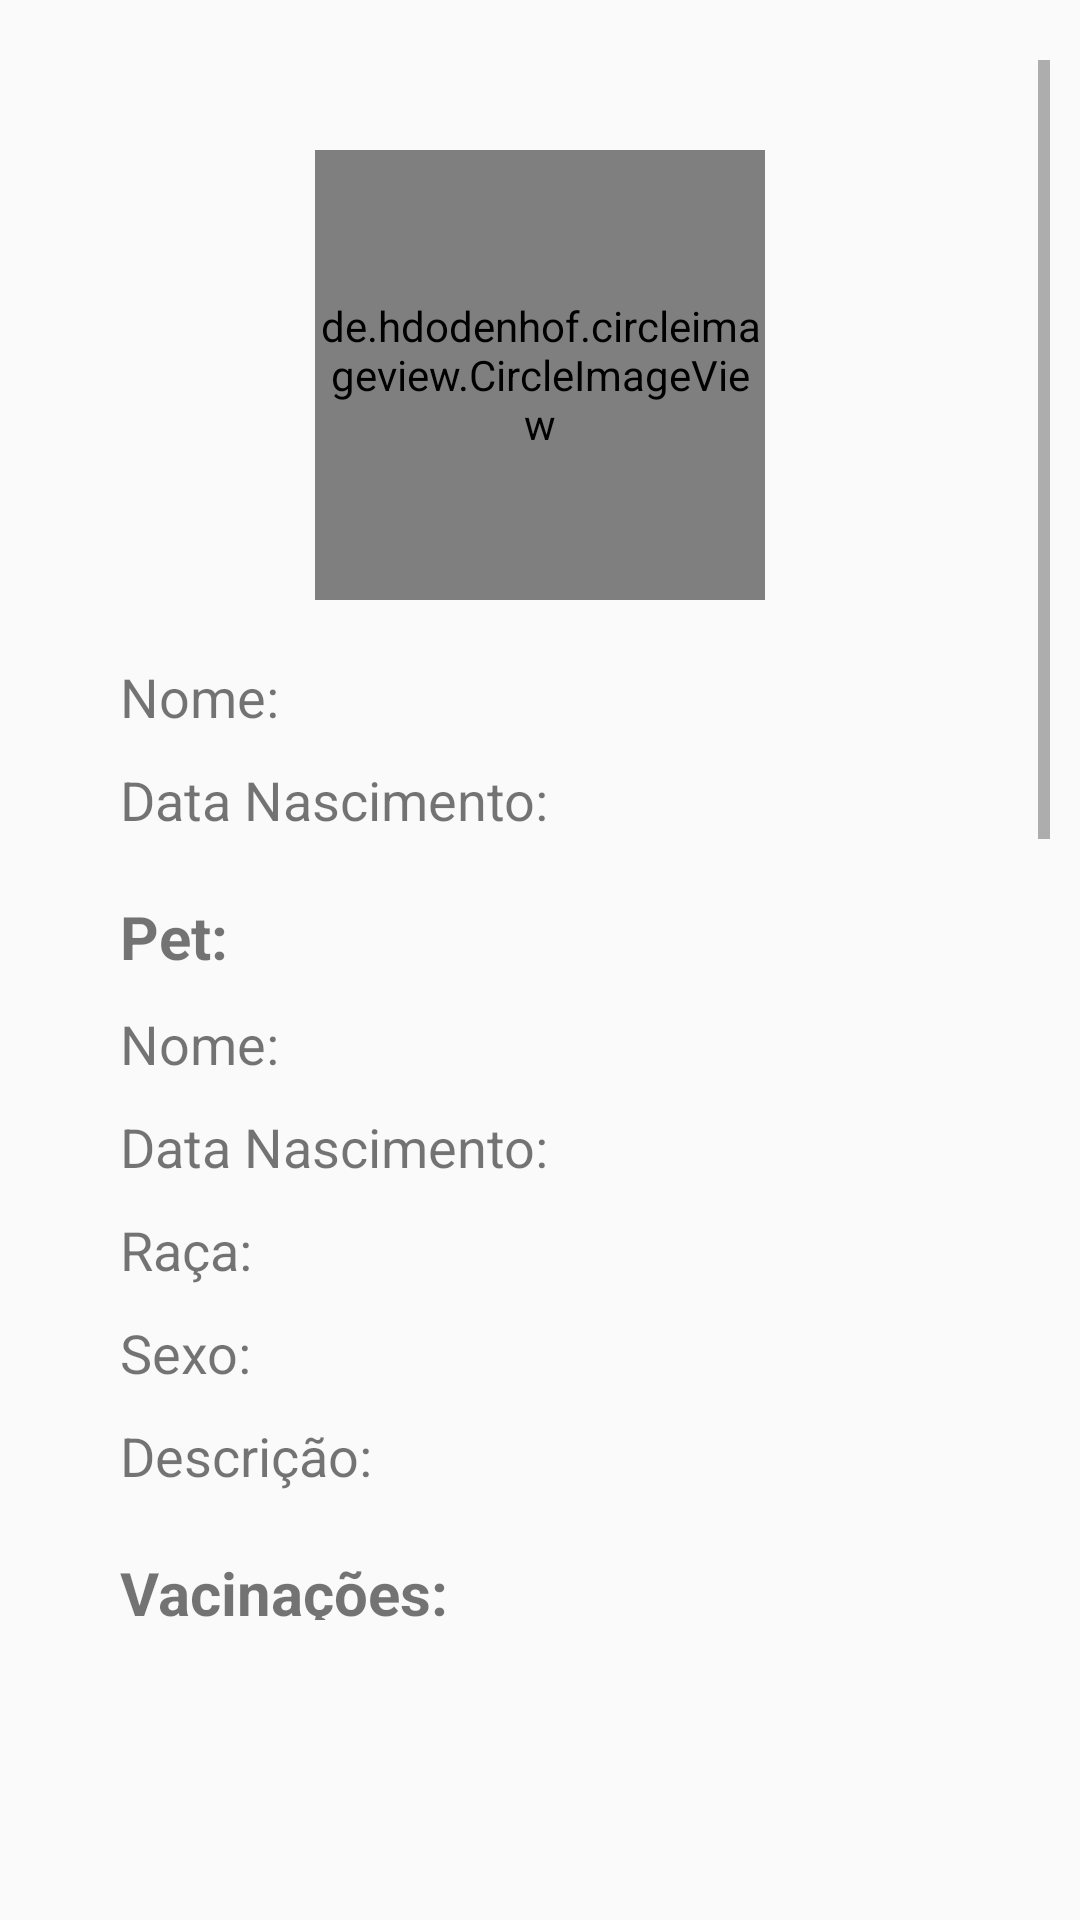

Produce the Android XML layout that renders to this screen, including the resource entries it uses.
<!-- AndroidManifest.xml: application theme Theme.TCCBCC -->
<!-- res/layout/activity_usuario_beneficiador_profile.xml -->
<?xml version="1.0" encoding="utf-8"?>
<androidx.constraintlayout.widget.ConstraintLayout xmlns:android="http://schemas.android.com/apk/res/android"
    xmlns:app="http://schemas.android.com/apk/res-auto"
    xmlns:tools="http://schemas.android.com/tools"
    android:layout_width="match_parent"
    android:layout_height="match_parent"
    tools:context=".views.UsuarioBeneficiadorProfileActivity">

    <ScrollView
        android:layout_width="0dp"
        android:layout_height="0dp"
        android:layout_marginStart="10dp"
        android:layout_marginTop="20dp"
        android:layout_marginEnd="10dp"
        android:layout_marginBottom="100dp"
        app:layout_constraintBottom_toBottomOf="parent"
        app:layout_constraintEnd_toEndOf="parent"
        app:layout_constraintStart_toStartOf="parent"
        app:layout_constraintTop_toTopOf="parent">

        <LinearLayout
            android:layout_width="match_parent"
            android:layout_height="wrap_content"
            android:orientation="vertical">

            <de.hdodenhof.circleimageview.CircleImageView
                android:id="@+id/imgviewProfileFoto"
                android:layout_width="150dp"
                android:layout_height="150dp"
                android:layout_gravity="center"
                android:layout_marginTop="30sp"
                android:adjustViewBounds="false"
                app:civ_border_color="@android:color/holo_green_dark"
                app:civ_border_width="2dp"
                app:layout_constraintBottom_toBottomOf="@+id/btnSelecionarFoto"
                app:layout_constraintEnd_toEndOf="@+id/btnSelecionarFoto"
                app:layout_constraintStart_toStartOf="@+id/btnSelecionarFoto"
                app:layout_constraintTop_toTopOf="@+id/btnSelecionarFoto" />

            <TextView
                android:id="@+id/txtProfileNome"
                android:layout_width="wrap_content"
                android:layout_height="wrap_content"
                android:layout_marginLeft="30sp"
                android:layout_marginTop="20sp"
                android:layout_marginRight="30sp"
                android:layout_weight="1"
                android:text="Nome:"
                android:textSize="18sp" />

            <TextView
                android:id="@+id/txtProfileDataNascimento"
                android:layout_width="match_parent"
                android:layout_height="wrap_content"
                android:layout_marginLeft="30sp"
                android:layout_marginTop="10sp"
                android:layout_marginRight="30sp"
                android:layout_weight="1"
                android:text="Data Nascimento:"
                android:textSize="18sp" />

            <TextView
                android:id="@+id/txtProfilePet"
                android:layout_width="match_parent"
                android:layout_height="wrap_content"
                android:layout_marginLeft="30sp"
                android:layout_marginTop="20sp"
                android:layout_marginRight="30sp"
                android:layout_weight="1"
                android:text="Pet:"
                android:textSize="20sp"
                android:textStyle="bold" />

            <TextView
                android:id="@+id/txtProfileNomePet"
                android:layout_width="match_parent"
                android:layout_height="wrap_content"
                android:layout_marginLeft="30sp"
                android:layout_marginTop="10sp"
                android:layout_marginRight="30sp"
                android:layout_weight="1"
                android:text="Nome:"
                android:textSize="18sp" />

            <TextView
                android:id="@+id/txtProfileDataNascimentoPet"
                android:layout_width="match_parent"
                android:layout_height="wrap_content"
                android:layout_marginLeft="30sp"
                android:layout_marginTop="10sp"
                android:layout_marginRight="30sp"
                android:layout_weight="1"
                android:text="Data Nascimento:"
                android:textSize="18sp" />

            <TextView
                android:id="@+id/txtProfileRacaPet"
                android:layout_width="match_parent"
                android:layout_height="wrap_content"
                android:layout_marginLeft="30sp"
                android:layout_marginTop="10sp"
                android:layout_marginRight="30sp"
                android:layout_weight="1"
                android:text="Raça:"
                android:textSize="18sp" />

            <TextView
                android:id="@+id/txtProfileSexoPet"
                android:layout_width="match_parent"
                android:layout_height="wrap_content"
                android:layout_marginLeft="30sp"
                android:layout_marginTop="10sp"
                android:layout_marginRight="30sp"
                android:layout_weight="1"
                android:text="Sexo:"
                android:textSize="18sp" />

            <TextView
                android:id="@+id/txtProfileDescricaoPet"
                android:layout_width="match_parent"
                android:layout_height="wrap_content"
                android:layout_marginLeft="30sp"
                android:layout_marginTop="10sp"
                android:layout_marginRight="30sp"
                android:layout_weight="1"
                android:text="Descrição:"
                android:textSize="18sp" />

            <TextView
                android:id="@+id/txtProfileVacinacoes"
                android:layout_width="match_parent"
                android:layout_height="wrap_content"
                android:layout_marginLeft="30sp"
                android:layout_marginTop="20sp"
                android:layout_marginRight="30sp"
                android:layout_weight="1"
                android:text="Vacinações:"
                android:textSize="20sp"
                android:textStyle="bold" />

            <ListView
                android:id="@+id/ProfileListViewVacinacoes"
                android:layout_width="match_parent"
                android:layout_height="150sp"
                android:layout_marginLeft="30sp"
                android:layout_marginTop="10sp"
                android:layout_marginRight="30sp" />

            <TextView
                android:id="@+id/txtProfileTreinamentos"
                android:layout_width="match_parent"
                android:layout_height="wrap_content"
                android:layout_marginLeft="30sp"
                android:layout_marginTop="20sp"
                android:layout_marginRight="30sp"
                android:layout_weight="1"
                android:text="Treinamentos:"
                android:textSize="20sp"
                android:textStyle="bold" />

            <ListView
                android:id="@+id/ProfileListViewTreinamentos"
                android:layout_width="match_parent"
                android:layout_height="150sp"
                android:layout_marginLeft="30sp"
                android:layout_marginTop="10sp"
                android:layout_marginRight="30sp" />

            <Button
                android:id="@+id/btnConversar"
                android:layout_width="match_parent"
                android:layout_height="50dp"
                android:layout_marginLeft="30sp"
                android:layout_marginTop="40sp"
                android:layout_marginRight="30sp"
                android:background="@drawable/bg_button_rounded"
                android:onClick="Conversar"
                android:text="CONVERSAR"
                android:textColor="@android:color/white"
                android:textSize="14sp"
                app:layout_constraintEnd_toEndOf="@+id/edtDescricao"
                app:layout_constraintHorizontal_bias="0.0"
                app:layout_constraintStart_toStartOf="@+id/edtDescricao"
                app:layout_constraintTop_toBottomOf="@+id/edtDescricao" />

            <Button
                android:id="@+id/btnDenunciar"
                android:layout_width="match_parent"
                android:layout_height="50dp"
                android:layout_marginLeft="30sp"
                android:layout_marginTop="10sp"
                android:layout_marginRight="30sp"
                android:background="@drawable/bg_button_rounded_red"
                android:onClick="Denunciar"
                android:text="DENUNCIAR"
                android:textColor="@android:color/white"
                app:layout_constraintEnd_toEndOf="@+id/edtDescricao"
                app:layout_constraintHorizontal_bias="0.0"
                app:layout_constraintStart_toStartOf="@+id/edtDescricao"
                app:layout_constraintTop_toBottomOf="@+id/edtDescricao" />

        </LinearLayout>
    </ScrollView>
</androidx.constraintlayout.widget.ConstraintLayout>
<!-- resources referenced by this layout -->
<resources>
  <style name="Theme.TCCBCC" parent="Theme.AppCompat.Light.DarkActionBar">
          
          <item name="colorPrimary">@color/colorPrimary</item>
          <item name="colorPrimaryDark">@color/colorPrimaryDark</item>
          <item name="colorAccent">@color/colorAccent</item>
      </style>
  <color name="colorPrimary">#008577</color>
  <color name="colorPrimaryDark">#00574B</color>
  <color name="colorAccent">#D81B60</color>
</resources>
